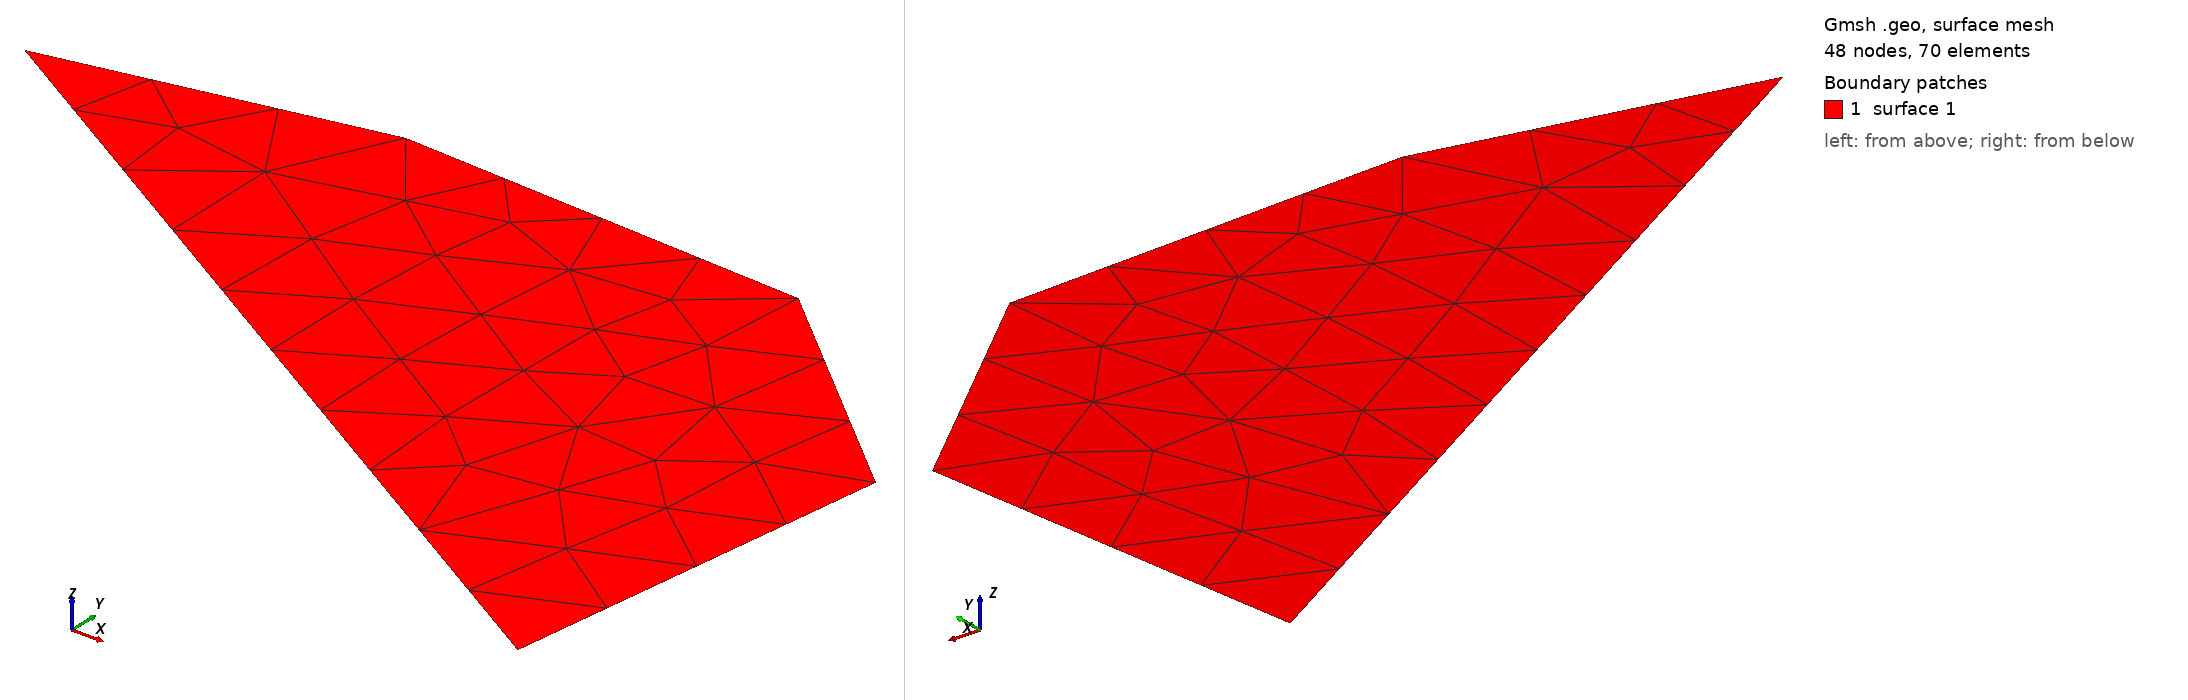

Gmsh geometry script, surface-meshed: 48 nodes, 70 surface elements. Boundary patches (legend numbers): 1 surface 1. Left view from above one corner, right view from below the opposite corner. The script declares no physical surfaces, so the legend lists its geometric surfaces.

=== testOptimizeQuadsFastMixedBadImprovement.geo (drawn) ===
// A convex pentagon whose initial and best T+Q diagonals both leave
// absolute shape violations. The Fast mixed swap must nevertheless accept
// the strict affected-support improvement before the final quality split
// removes the remaining absolute violation. The second pass is a fixed point.
General.Terminal = 1;
General.AbortOnError = 1;
General.NumThreads = 1;

Point(1) = {2.7374054999784984, 2.3215421580419393, 0};
Point(2) = {1.3221012648927631, 2.3896423571881090, 0};
Point(3) = {0.1827097157294040, 2.1486985816389588, 0};
Point(4) = {3.3520629187033770, 0.2556129750225806, 0};
Point(5) = {3.5489065788630414, 1.6159054589977639, 0};
Line(1) = {1, 2};
Line(2) = {2, 3};
Line(3) = {3, 4};
Line(4) = {4, 5};
Line(5) = {5, 1};
Curve Loop(1) = {1:5};
Plane Surface(1) = {1};

Merge "testOptimizeQuadsFastMixedBadImprovement.msh";
OptimizeMesh "OptimizeQuadsFast";
OptimizeMesh "OptimizeQuadsFast";


Also in the case, not shown: testOptimizeQuadsFastMixedBadImprovement.msh (merged mesh/CAD file).
